Run: headless pygame with SDL's dummy video driver; simulated clock (each Clock.tick advances the game by its frame time, no real sleeping); random seed 0; keys injected as events and as key.get_pressed() state; no mouse input.
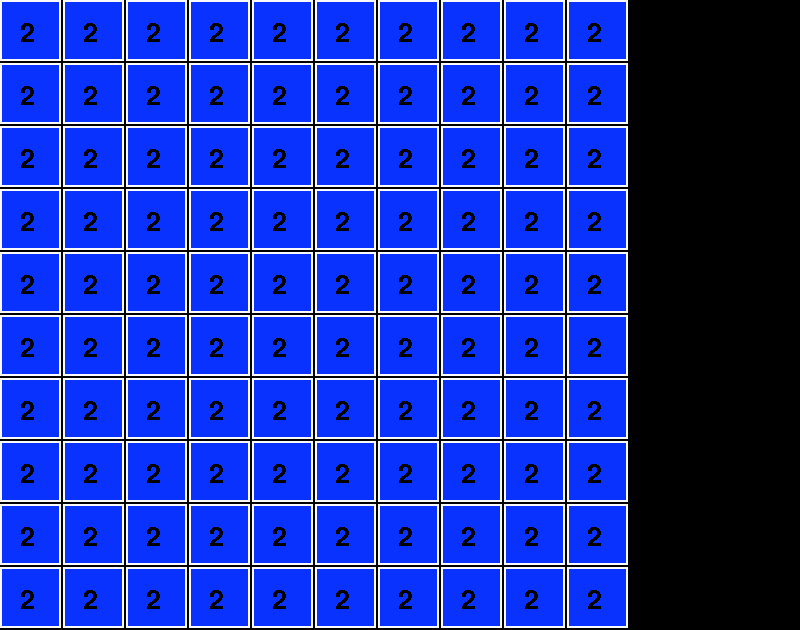
Frame 1 of 4 · flips 1–60 · no input
Frame 2 of 4 · flips 61–180 · tapped SPACE, RETURN · held RIGHT (→), D · screen unchanged from frame 1, image omitted
Frame 3 of 4 · flips 181–300 · held DOWN (↓), S · screen unchanged from frame 2, image omitted
Frame 4 of 4 · flips 301–420 · held LEFT (←), A, UP (↑), W · screen unchanged from frame 3, image omitted

The pygame program that drew these frames:

import random
import pygame
from pygame.locals import *



#----- VARIABLES -----#

Size=Widght,height =800 , 630 #Taille de l'ecran en pixels
tailleCase=((height-(2*10))/10) #Taille d'une case en pixel
EcartCase=tailleCase + 2 #Taille d'une case + pixel entre les case. Permet de determiner le decalage entre la position de 2 cases

#Couleurs
Blanc= 250,250,250
Bleu=10,50,255
Color=[Blanc, Bleu]

#Variables globales
global ListePoisson
ListePoisson=[] #Liste des attibuts des poissons




pygame.init() # initialisation fenetre



font=pygame.font.Font(None, 40) # creation police d'ecriture

#parametrage fenetre
Display = pygame.display.set_mode((Size))
pygame.display.set_caption("poisson")





#Class Poisson qui definit les poissons
class Poisson:
    def __init__(self,x,y,nombre):
        self.x = x #Coordonne x du poisson
        self.y = y #Coordonne y du poisson
        self.nombre = nombre #nombre du poisson


#Class Monde Creations de la grille et gestions de la grille
class Monde:
    def __init__(self ,longueur ,Largeur,NbsPoisson):
        self.longueur = longueur #Taille en longueur de la grille
        self.Largeur = Largeur #taille en largeur de la grille
        self.NbsPoisson = NbsPoisson #Nombre de poisson

    #Résultat: Creation de la grille de deplacement des poissons
    def CréationMonde(self):
        x,y=0,0

        #Création des case de la grille
        for j in range (self.Largeur):
            for i in range(self.longueur):
                pygame.draw.rect(Display,Color[0],(x,y,tailleCase,tailleCase))
                x+=EcartCase
                if x==(10*EcartCase):
                    x=0
                    y+=EcartCase

        #Placement des poissons sur la grille
        for loop in range (self.NbsPoisson):
            pygame.draw.rect(Display,Color[1],((ListePoisson[x].x)+2,(ListePoisson[x].y)+2,tailleCase-4,tailleCase-4))
            text = font.render(str(ListePoisson[x].nombre ),0,(0,0,0))
            Display.blit(text,((ListePoisson[x].x+(tailleCase/2))-10,(ListePoisson[x].y+(tailleCase/2))-10))
            x+=1


    #Resulta: Creation des poisson au depart
    def CréationPoisson(self):
        x,y = 0,0
        n=2
        ListePoisson.append(Poisson((x),(y),n))
        for loop in range(self.NbsPoisson-1):
            nbs=0
            ListePoisson.append(Poisson((x),(y),n))
            x += EcartCase
            if x == (10 * EcartCase):
                x = 0
                y += EcartCase


                    

#init grille ( taille x, taille y , nombre de poisson)
Terrain = Monde(10,10 ,102)

#placement des poissons dans la grille
Terrain.CréationPoisson()

salut=True
while salut:
    Display.fill((0, 0, 0))
    Terrain.CréationMonde()
    for event in pygame.event.get(): # pour chaque evenement donner
        if event.type == pygame.QUIT:
            salut= False
    pygame.display.update()
pygame.quit()
quit()
